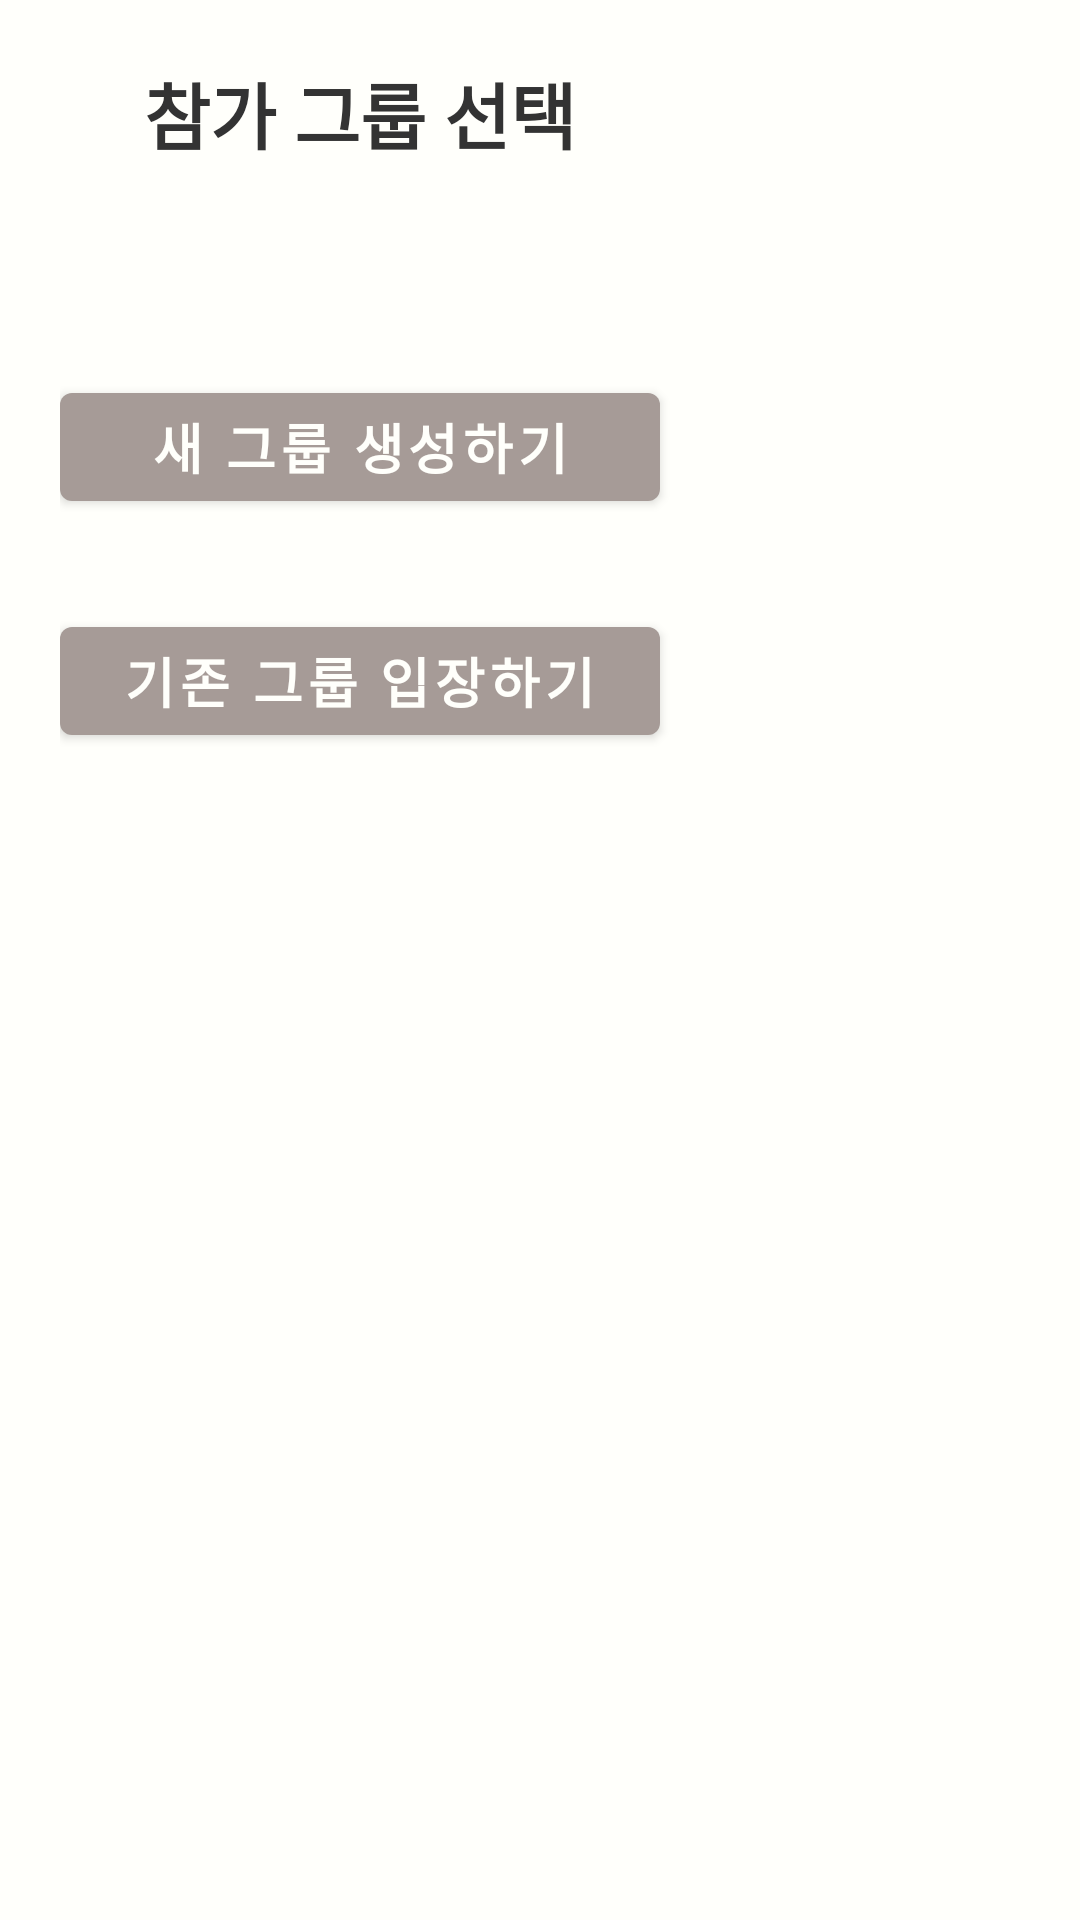

Produce the Android XML layout that renders to this screen, including the resource entries it uses.
<!-- AndroidManifest.xml: application theme Theme.RE_ToDoList -->
<!-- res/layout/group_menu.xml -->
<?xml version="1.0" encoding="utf-8"?>
<LinearLayout xmlns:android="http://schemas.android.com/apk/res/android"
    android:layout_width="wrap_content"
    android:layout_height="300dp"
    android:layout_centerInParent="true"
    android:layout_gravity="center"
    android:orientation="vertical"
    android:padding="20dp">

    <TextView
        android:id="@+id/titleText"
        android:layout_width="200dp"
        android:layout_height="wrap_content"
        android:gravity="center_horizontal"
        android:text="@string/choiceGroup"
        android:textColor="#ff333333"
        android:textSize="24sp"
        android:textStyle="bold" />

    <Button
        android:id="@+id/menu01Button"
        android:layout_width="200dp"
        android:layout_height="wrap_content"
        android:layout_marginTop="70dp"
        android:text="새 그룹 생성하기"
        android:textColor="@color/primaryLightColor"
        android:textSize="18sp"
        android:textStyle="bold" />

    <Button
        android:id="@+id/menu02Button"
        android:layout_width="200dp"
        android:layout_height="wrap_content"
        android:layout_marginTop="30dp"
        android:text="기존 그룹 입장하기"
        android:textColor="@color/primaryLightColor"
        android:textSize="18sp"
        android:textStyle="bold" />

</LinearLayout>
<!-- resources referenced by this layout -->
<resources>
  <color name="primaryLightColor">#fffffb</color>
  <string name="choiceGroup">참가 그룹 선택</string>
  <style name="Theme.RE_ToDoList" parent="Theme.MaterialComponents.DayNight.DarkActionBar">
          
          <item name="colorPrimary">@color/colorPrimaryDark</item>
          <item name="colorPrimaryVariant">@color/colorPrimary</item>
          <item name="colorOnPrimary">@color/colorPrimaryDark</item>
          
          <item name="colorSecondary">@color/colorPrimaryDark</item>
          <item name="colorSecondaryVariant">@color/teal_700</item>
          <item name="colorOnSecondary">@color/black</item>
          
          <item name="android:statusBarColor">?attr/colorPrimary</item>
          
          <item name="android:windowBackground">@color/primaryLightColor</item>
      </style>
  <color name="colorPrimaryDark">#a69b97</color>
  <color name="colorPrimary">#d7ccc8</color>
  <color name="teal_700">#FF018786</color>
  <color name="black">#000000</color>
</resources>
